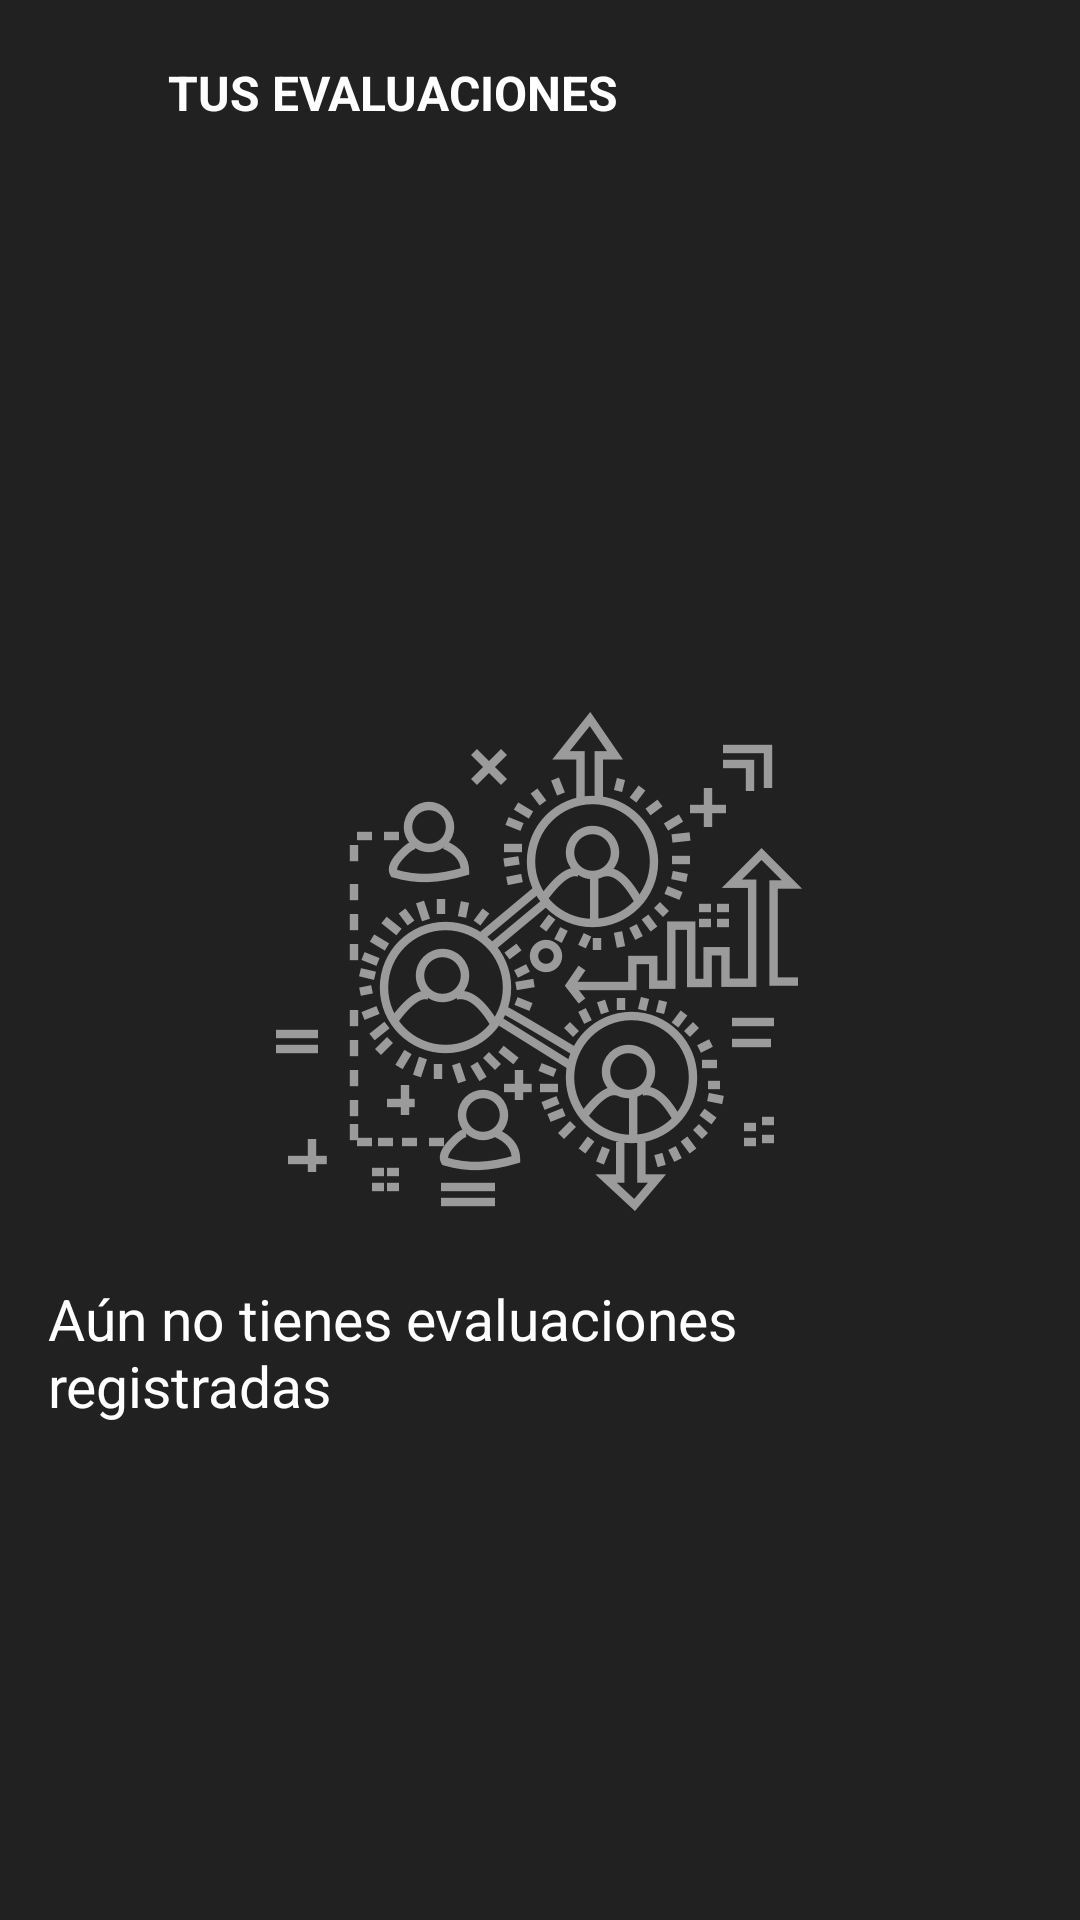

The Android layout XML behind this screen, and the referenced resources:
<!-- AndroidManifest.xml: application theme Theme.MotionApp -->
<!-- res/layout/activity_profile_evaluations.xml -->
<?xml version="1.0" encoding="utf-8"?>
<androidx.constraintlayout.widget.ConstraintLayout xmlns:android="http://schemas.android.com/apk/res/android"
    xmlns:tools="http://schemas.android.com/tools"
    android:layout_width="match_parent"
    android:layout_height="match_parent"
    android:background="@color/backgroundColor"
    android:padding="16dp"
    xmlns:app="http://schemas.android.com/apk/res-auto"
    >

    <ImageView
        android:id="@+id/back_arrow"
        android:layout_width="wrap_content"


        android:layout_height="wrap_content"
        android:layout_marginStart="4dp"
        android:layout_marginTop="4dp"
        android:src="@drawable/ic_back_arrow"
        app:layout_constraintStart_toStartOf="parent"
        app:layout_constraintTop_toTopOf="parent" />


    <TextView
        android:layout_width="wrap_content"
        android:layout_height="wrap_content"
        android:layout_marginStart="36dp"
        android:layout_marginTop="4dp"
        android:fontFamily="sans-serif"
        android:text="TUS EVALUACIONES"
        android:textColor="@color/white"



        android:textSize="16sp"
        android:textStyle="bold"
        app:layout_constraintStart_toEndOf="@+id/back_arrow"
        app:layout_constraintTop_toTopOf="parent" />


    <ImageView
        android:id="@+id/imageView8"
        android:layout_width="wrap_content"
        android:layout_height="wrap_content"

        android:src="@drawable/group_6"
        app:layout_constraintBottom_toBottomOf="parent"
        app:layout_constraintEnd_toEndOf="parent"
        app:layout_constraintStart_toStartOf="parent"
        app:layout_constraintTop_toTopOf="parent" />

    <TextView
        android:layout_width="wrap_content"
        android:layout_height="wrap_content"
        android:text="Aún no tienes evaluaciones registradas"
        android:textColor="@color/white"
        android:layout_marginTop="23dp"
        android:textSize="19sp"
        android:fontFamily="sans-serif"
        app:layout_constraintEnd_toEndOf="parent"
        app:layout_constraintStart_toStartOf="parent"
        app:layout_constraintTop_toBottomOf="@+id/imageView8" />



</androidx.constraintlayout.widget.ConstraintLayout>
<!-- resources referenced by this layout -->
<resources>
  <color name="backgroundColor">#212121</color>
  <color name="white">#FFFFFFFF</color>
  <!-- drawable group_6: png bitmap (drawable-hdpi, 39569 bytes) -->
  <style name="Theme.MotionApp" parent="Theme.Material3.DayNight.NoActionBar">
          
          <item name="colorPrimary">@color/primaryColor</item>
          <item name="colorPrimaryVariant">@color/primaryVariant</item>
          <item name="colorOnPrimary">@color/white</item>
          <item name="colorPrimaryDark">@color/black</item>
          
          <item name="colorSecondary">@color/primaryColor</item>
          <item name="colorSecondaryVariant">@color/primaryVariant</item>
          <item name="colorOnSecondary">@color/white</item>
          
          <item name="android:statusBarColor" tools:targetApi="l">?attr/colorPrimaryDark</item>
          
      </style>
  <color name="primaryColor">#e92d42</color>
  <color name="primaryVariant">#f51473</color>
  <color name="black">#FF000000</color>
</resources>
